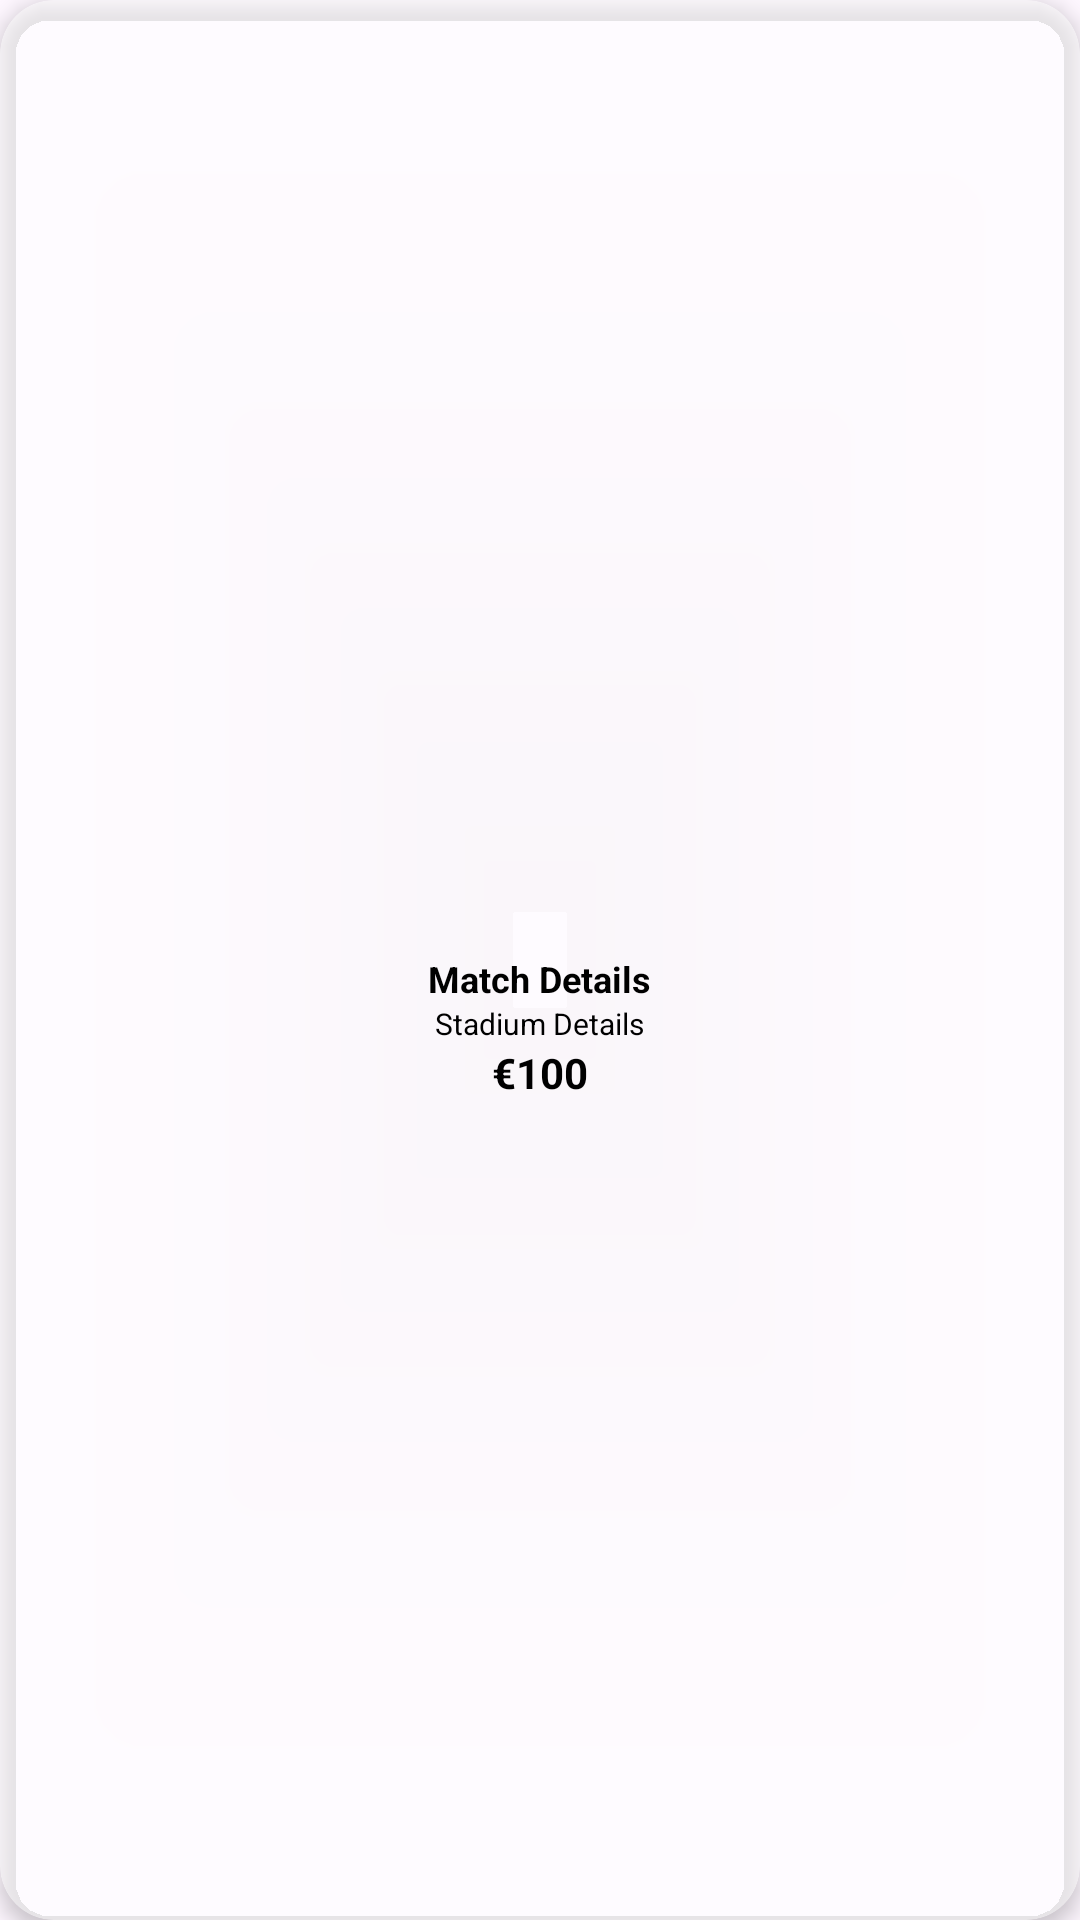

Reconstruct the res/layout file that produces this screen, plus the resources it refers to.
<!-- AndroidManifest.xml: application theme Theme.FootballTickets -->
<!-- res/layout/cardrow.xml -->
<?xml version="1.0" encoding="utf-8"?>
<androidx.cardview.widget.CardView
    xmlns:android="http://schemas.android.com/apk/res/android"
    xmlns:app="http://schemas.android.com/apk/res-auto"
    xmlns:tools="http://schemas.android.com/tools"
    android:layout_width="370dp"
    android:layout_height="170dp"
    android:layout_margin="8dp"
    app:cardElevation="4dp"
    app:cardCornerRadius="18dp"
    app:cardBackgroundColor="#80FFFFFF">

    <LinearLayout
        android:layout_width="match_parent"
        android:layout_height="match_parent"
        android:orientation="horizontal"
        android:gravity="center"
        android:padding="8dp">

        
        <ImageView
            android:id="@+id/team1"
            android:layout_width="64dp"
            android:layout_height="64dp"
            android:scaleType="fitCenter"
            android:layout_marginLeft="10dp"
            tools:src="@tools:sample/avatars" />

        
        <LinearLayout
            android:layout_width="match_parent"
            android:layout_height="wrap_content"
            android:layout_weight="1"
            android:orientation="vertical"
            android:gravity="center">

            
            <ImageView
                android:id="@+id/league"
                android:layout_width="32dp"
                android:layout_height="32dp"
                android:layout_gravity="center"
                android:layout_marginBottom="8dp"
                android:scaleType="fitCenter"
                android:layout_marginTop="5dp"
                tools:src="@tools:sample/avatars" />

            
            <TextView
                android:id="@+id/textView"
                android:layout_width="wrap_content"
                android:layout_height="wrap_content"
                android:gravity="center"
                android:text="Match Details"
                android:textSize="12sp"
                android:textStyle="bold"
                android:singleLine="false"
                android:ellipsize="none"
                android:textColor="@color/black"
                tools:text="AC Milan vs AS Roma\n29/12/24\n21:45" />

            
            <TextView
                android:id="@+id/textView2"
                android:layout_width="wrap_content"
                android:layout_height="wrap_content"
                android:gravity="center"
                android:text="Stadium Details"
                android:textSize="10sp"
                android:singleLine="false"
                android:ellipsize="none"
                android:textColor="@color/black"
                tools:text="Stadio Giuseppe Meazza" />

            <TextView
                android:id="@+id/textView5"
                android:layout_width="wrap_content"
                android:layout_height="wrap_content"
                android:gravity="center"
                android:textStyle="bold"
                android:singleLine="false"
                android:ellipsize="none"
                android:textColor="@color/black"
                android:text="€100" />
        </LinearLayout>

        
        <ImageView
            android:id="@+id/team2"
            android:layout_width="64dp"
            android:layout_height="64dp"
            android:layout_marginRight="10dp"
            android:scaleType="fitCenter"
            tools:src="@tools:sample/avatars" />
    </LinearLayout>
</androidx.cardview.widget.CardView>
<!-- resources referenced by this layout -->
<resources>
  <color name="black">#FF000000</color>
  <style name="Theme.FootballTickets" parent="Base.Theme.FootballTickets" />
  <style name="Base.Theme.FootballTickets" parent="Theme.Material3.DayNight.NoActionBar">
          
          
      </style>
</resources>
